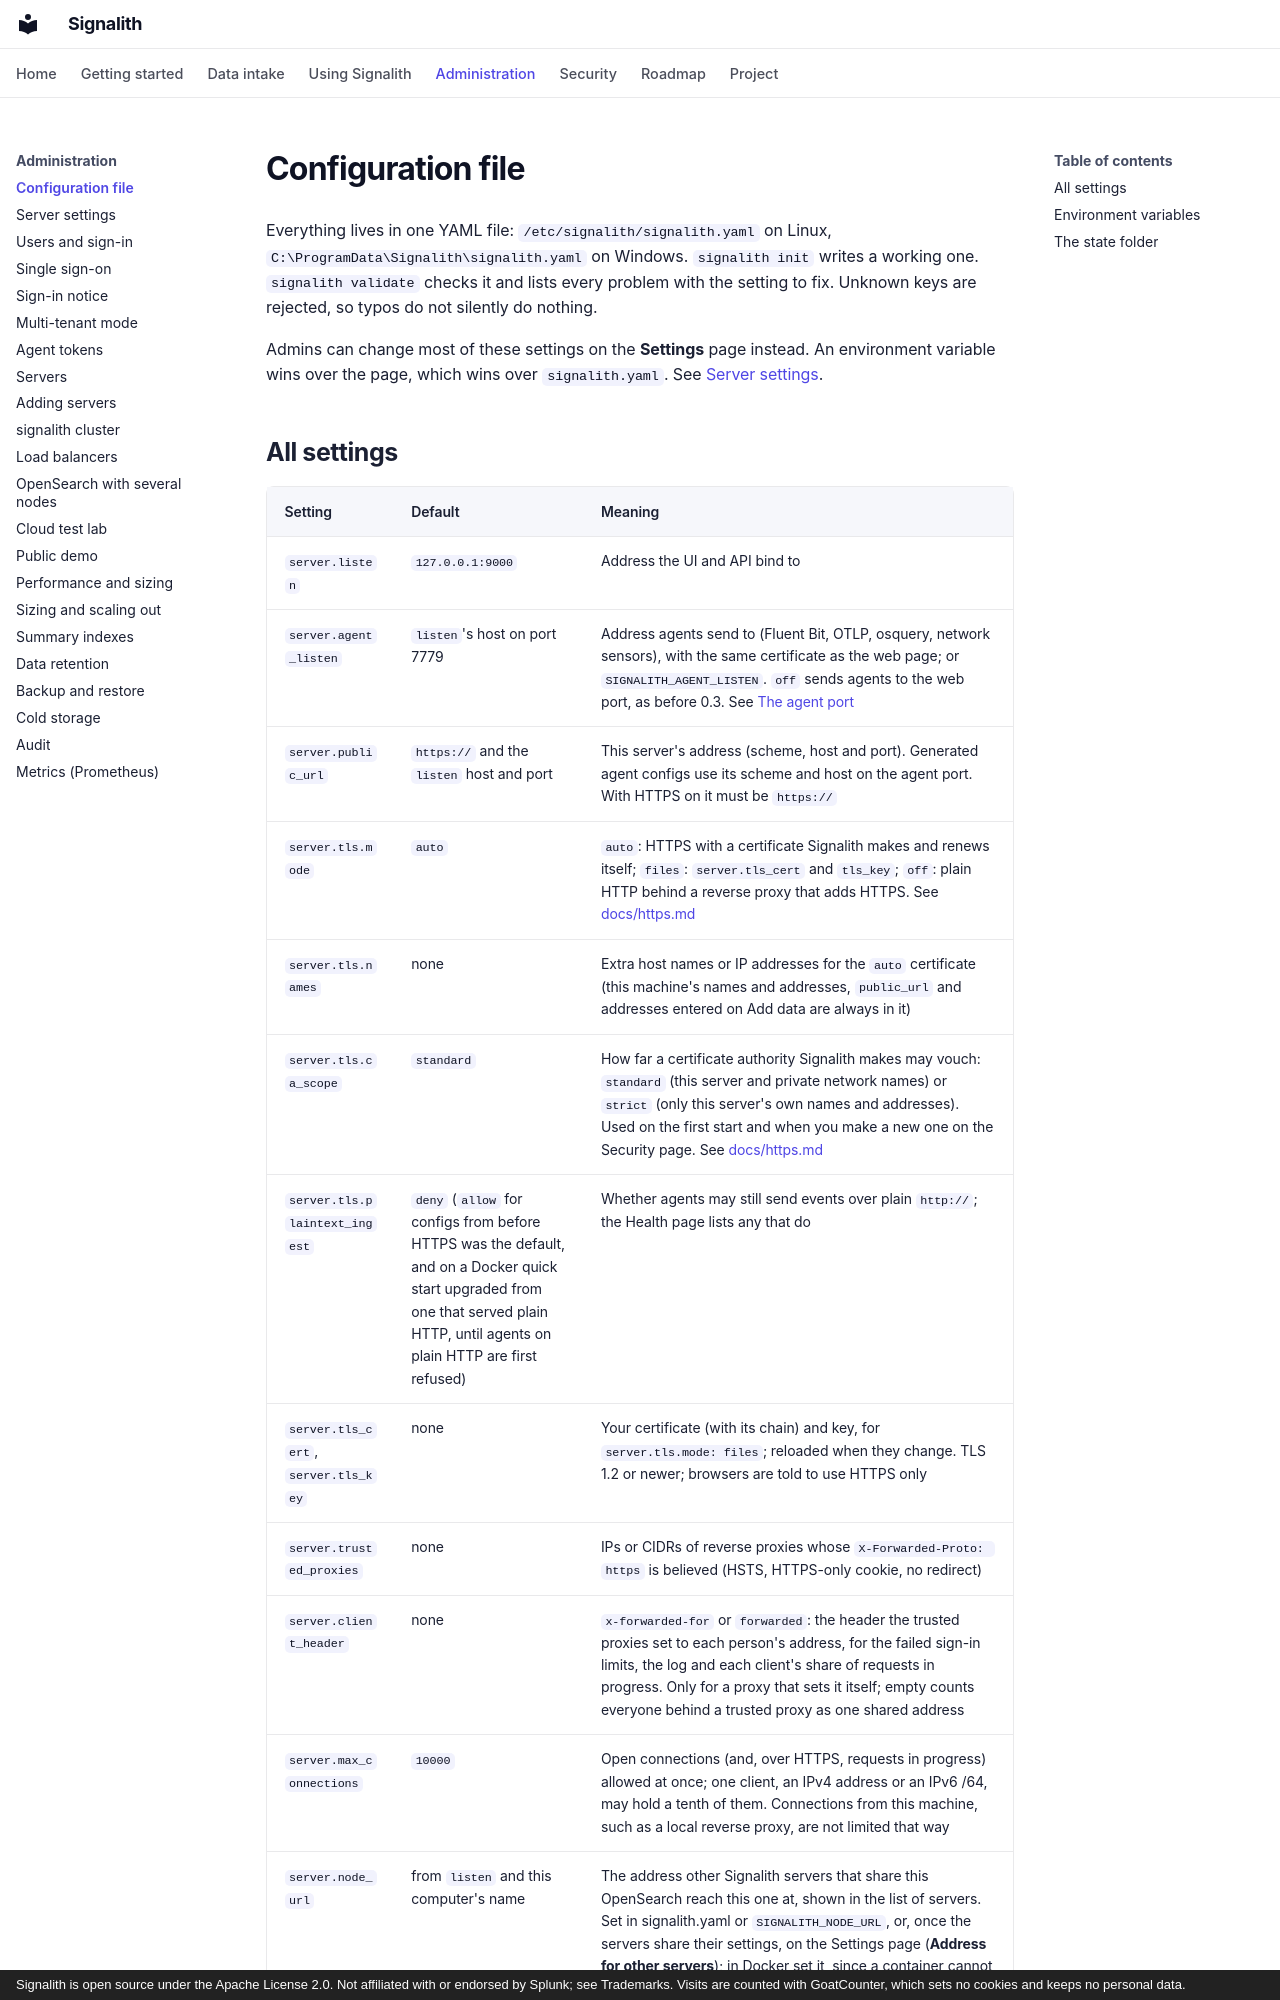

repository: jrsamsanchez/Signalith · page: configuration/index.html · generator: mkdocs · copyright: Signalith is open source under the Apache License 2.0. Not affiliated with or endorsed by Splunk; see Trademarks. Visits are counted with GoatCounter, which sets no cookies and keeps no personal data.

---
description: Every setting in signalith.yaml, the environment variables that set or override them, and the state folder.
---

# Configuration file

Everything lives in one YAML file: `/etc/signalith/signalith.yaml` on Linux,
`C:\ProgramData\Signalith\signalith.yaml` on Windows. `signalith init` writes a
working one. `signalith validate` checks it and lists every problem with the setting
to fix. Unknown keys are rejected, so typos do not silently do nothing.

Admins can change most of these settings on the **Settings** page instead. An
environment variable wins over the page, which wins over `signalith.yaml`. See
[Server settings](settings.md).
